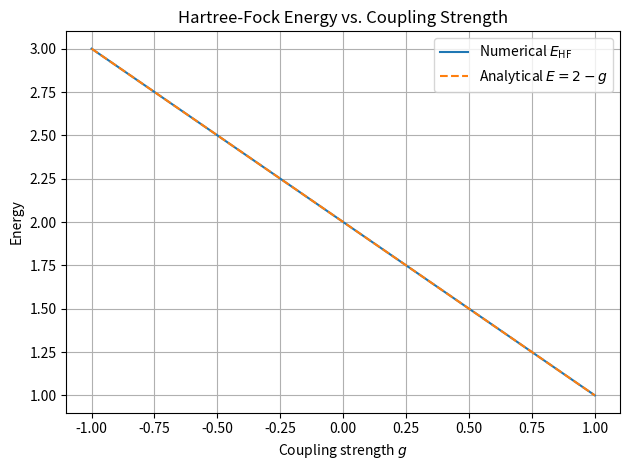

The script that saved this image:
import numpy as np
import matplotlib.pyplot as plt
from itertools import combinations

# One-body Hamiltonian: four spatial orbitals
h0 = np.diag([0.0, 1.0, 2.0, 3.0])

n_orbitals = 4
n_occupied = 2

# Same state order as the exact ground-state vectors: 1100, 1010, 1001, 0110, 0101, 0011
pair_states = list(combinations(range(n_orbitals), n_occupied))
labels = np.array([''.join('1' if p in s else '0' for p in range(n_orbitals)) for s in pair_states])


def solve_hf(g, tol=1e-10, max_iter=100):
    # Initial guess: occupy orbitals 1 and 2
    C = np.eye(n_orbitals)
    P = C[:, :n_occupied] @ C[:, :n_occupied].conj().T

    for iteration in range(1, max_iter + 1):
        # Construct the Hartree-Fock matrix from the current density matrix
        hHF = h0 - (g / 2.0) * P

        # Diagonalize: eigenvalues and eigenvectors
        eps, C = np.linalg.eigh(hHF)

        # New density matrix from the occupied orbitals
        C_occ = C[:, :n_occupied]
        P_new = C_occ @ C_occ.conj().T

        # Check convergence of the density matrix
        converged = np.linalg.norm(P_new - P) < tol
        P = P_new
        if converged:
            break

    # Total energy, not the sum of orbital energies
    E_HF = 2 * np.trace(h0 @ P).real \
           - (g / 2.0) * np.sum(np.abs(P)**2)

    return eps, C, P, E_HF, iteration


def hf_state_vector(C):
    """Hartree-Fock Slater determinant written in the six-state basis.

    Both spin species occupy the same spatial orbitals, so the amplitude of the state
    with levels (p, q) doubly occupied is det(C_occ[[p, q], :])**2.
    """
    C_occ = C[:, :n_occupied]
    return np.array([np.linalg.det(C_occ[list(s), :])**2 for s in pair_states])


g_values = np.linspace(-1, 1, 100)

E_HF_values, iterations_used = [], []
eps_all, C_all, P_all, psi_HF_all = [], [], [], []
for g in g_values:
    eps, C, P, E_HF, iterations = solve_hf(g)
    E_HF_values.append(E_HF)
    iterations_used.append(iterations)
    eps_all.append(eps)
    C_all.append(C)
    P_all.append(P)
    psi_HF_all.append(hf_state_vector(C))

print(f"Maximum number of iterations over all g: {max(iterations_used)}")

# Save everything needed for the comparison with the exact ground state
np.savez("hartree_fock_states.npz",
         g=g_values,
         E_HF=np.array(E_HF_values),
         eps=np.array(eps_all),          # orbital energies, shape (n_g, 4)
         C=np.array(C_all),              # orbital coefficients, shape (n_g, 4, 4); occupied = first 2 columns
         P=np.array(P_all),              # density matrices, shape (n_g, 4, 4)
         psi_HF=np.array(psi_HF_all),    # Slater determinant in the six-state basis, shape (n_g, 6)
         labels=labels)

# Analytical solution
E_analytic = 2 - g_values

# Plot
plt.plot(g_values, E_HF_values, label=r"Numerical $E_{\mathrm{HF}}$")
plt.plot(g_values, E_analytic, "--", label=r"Analytical $E=2-g$")

plt.xlabel("Coupling strength $g$")
plt.ylabel("Energy")
plt.title("Hartree-Fock Energy vs. Coupling Strength")
plt.legend()
plt.grid(True)
plt.tight_layout()
plt.show()
